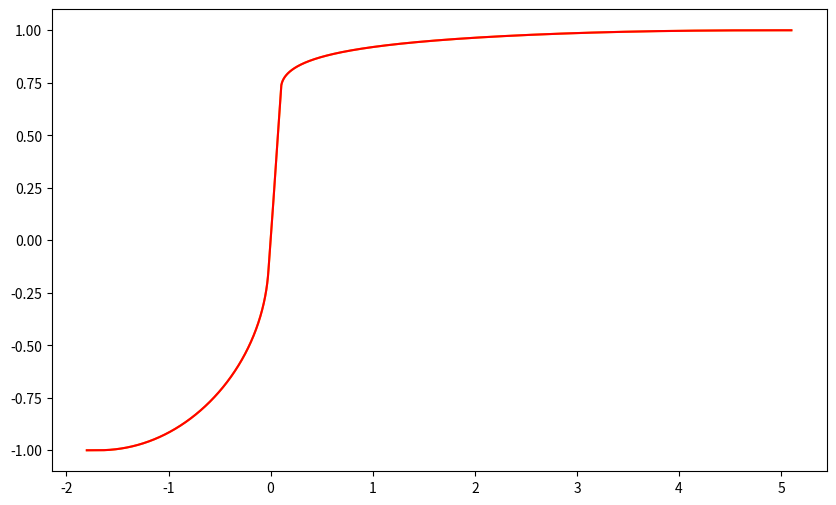

The script that saved this image:
import numpy as np
import matplotlib.pyplot as plt
from scipy.interpolate import interp1d
from scipy.interpolate import CubicSpline
from scipy.interpolate import PchipInterpolator


class ModelLlama:
    """
    Models a single CMOS inverter unit based on the DAFx 2020 paper_21.

    Args:
        vin: The input voltage to the CMOS inverter gate.

    Returns:
        The corresponding output voltage from the inverter.
    """

    def __init__(self):
        self.bias = 3.45
        self.V_dd = 9.0
        self.delta = 0.06
        self.r = 330e3
        self.c = 22e-12
        self.prev_vout = 0
        self.prev_vin = 0

    def nmos(self, vgs, vds):
        """Calculates NMOS I_ds and its derivative w.r.t. vds (g_ds)."""
        vt_coef = [1.208306917691355, 0.3139084341943607]
        alpha_coef = [0.020662094888127674, -0.0017181795239085821]

        alpha = alpha_coef[1] * vgs + alpha_coef[0]
        vt = vt_coef[1] * vgs + vt_coef[0]

        if vgs <= vt:
            return 0.0, 0.0, vt, alpha

        if vds < vgs - vt and vgs > vt:
            ids = alpha * (vgs - vt - vds / 2) * vds
            gds = alpha * (vgs - vt) - alpha * vds  # Derivative d(Ids)/d(Vds)
            return ids, gds, vt, alpha

        ids = 0.5 * alpha * (vgs - vt) ** 2
        gds = 0.0
        return ids, gds, vt, alpha

    def pmos(self, vgs, vds):
        """Calculates PMOS I_sd and its derivative w.r.t. vsd (g_sd)."""
        vt_coef = [-0.25610349392710086, 0.27051216771368214]
        alpha_coef = [
            -0.0003577445606469842,
            -0.0008620153809796321,
            -0.00016848836814836602,
            -1.0800821774906936e-5,
        ]
        alpha = (
            alpha_coef[3] * vgs**3
            + alpha_coef[2] * vgs**2
            + alpha_coef[1] * vgs
            + alpha_coef[0]
        )
        vt = vt_coef[1] * vgs + vt_coef[0]

        if vgs >= vt:
            return 0.0, 0.0, vt, alpha

        if vds >= vgs - vt and vgs < vt:
            ids = -alpha * (vgs - vt - vds / 2) * vds * (1 - self.delta * vds)
            gds = -alpha * (
                3 * self.delta * vds**2 / 2
                - (2 * self.delta * (vgs - vt) + 1) * vds
                + vgs
                - vt
            )
            return ids, gds, vt, alpha

        ids = -0.5 * alpha * ((vgs - vt) ** 2) * (1 - self.delta * vds)
        gds = 0.5 * alpha * self.delta * (vgs - vt) ** 2
        return ids, gds, vt, alpha

    def solve(self, x: float) -> float:
        vin = x + self.bias
        vout = self.bias

        for i in range(5):
            # NMOS:
            vgs_n = vin
            vds_n = vout

            # PMOS:
            vgs_p = vin - self.V_dd
            vds_p = vout - self.V_dd

            # Get currents and their derivatives
            ids_n, gds_n, _, _ = self.nmos(vgs_n, vds_n)
            ids_p, gds_p, _, _ = self.pmos(vgs_p, vds_p)

            # The function we want to find the root of (KCL)
            f_x = ids_n + ids_p

            # The derivative of the function w.r.t. vout
            # d(ids_n)/d(vout) = gds_n
            # d(isd_p)/d(vout) = d(isd_p)/d(vsd_p) * d(vsd_p)/d(vout) = gsd_p * (-1) = -gsd_p
            f_prime_x = gds_n + gds_p

            vout = vout - f_x / (f_prime_x + 1e-9)  # Add epsilon for stability

            # Clamp vout to the supply rails for stability during iteration
            vout = np.clip(vout, 0, self.V_dd)

        return 1 - 2 * vout / self.V_dd
        # return vout


def lut_model():
    model = ModelLlama()
    vmin = -1.8
    tn = np.linspace(0, 1, 2048)
    vn = vmin * (1 - tn)

    vmax = 5.1
    tp = np.linspace(0, 1, 4192)
    vp = vmax * tp

    vin = np.concatenate([vn, vp[1:]])
    vout = np.array([model.solve(v) for v in vin])
    return vin, vout


if __name__ == "__main__":
    model = ModelLlama()
    vin, vout = lut_model()

    # lut_interp = interp1d(vin, vout, kind="linear", fill_value="extrapolate")
    lut_interp = PchipInterpolator(vin, vout)
    vout_lut = lut_interp(vin)

    vin_t = np.linspace(-1.8, 5.1, 100000)
    vout_t_interp = lut_interp(vin_t)
    vout_t_model = np.array([model.solve(v) for v in vin_t])

    diff = np.abs((vout_t_interp - vout_t_model) / vout_t_model)
    print("max error:", max(diff))
    print("avg error:", np.average(diff))

    plt.figure(figsize=(10, 6))
    # plt.plot(vin, vout)
    plt.plot(vin_t, vout_t_interp, color="orange")
    plt.plot(vin_t, vout_t_model, color="red")
    plt.show()
